Run: headless pygame with SDL's dummy video driver; simulated clock (each Clock.tick advances the game by its frame time, no real sleeping); random seed 0; keys injected as events and as key.get_pressed() state; mouse plan: one left click at the window centre at the start of phase 2, then a move to the lower-right quarter at the start of phase 3.
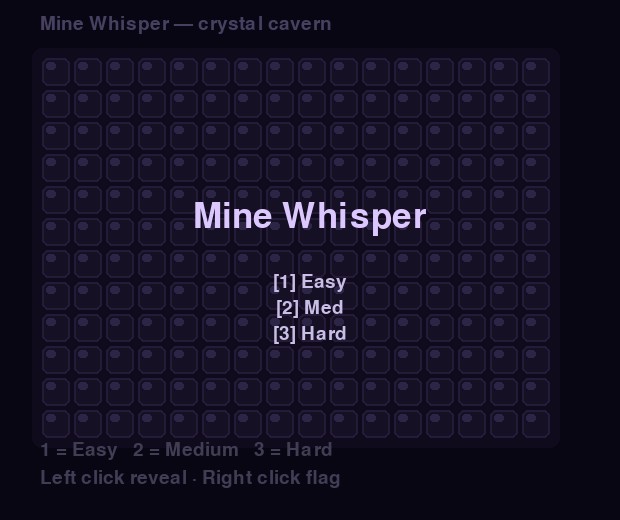
Frame 1 of 4 · flips 1–60 · no input
Frame 2 of 4 · flips 61–180 · clicked the window centre · tapped SPACE, RETURN · held RIGHT (→), D · screen unchanged from frame 1, image omitted
Frame 3 of 4 · flips 181–300 · moved the mouse to the lower-right quarter · held DOWN (↓), S · screen unchanged from frame 2, image omitted
Frame 4 of 4 · flips 301–420 · held LEFT (←), A, UP (↑), W · screen unchanged from frame 3, image omitted

The pygame program that drew these frames:

# game.py — Lesson 5.15: Mine Whisper — full crystal field (solution)
from __future__ import annotations

import random

import pygame

pygame.init()

WIDTH = 620
HEIGHT = 520
screen = pygame.display.set_mode((WIDTH, HEIGHT))
pygame.display.set_caption("Mine Whisper")

clock = pygame.time.Clock()
running = True

font_big = pygame.font.Font(None, 52)
font_small = pygame.font.Font(None, 28)
font_num = pygame.font.Font(None, 26)

START = "start"
PLAYING = "playing"
WON = "won"
LOST = "lost"
state = START

DIFFICULTIES: dict[str, tuple[int, int, int]] = {
    "easy": (9, 9, 10),
    "medium": (16, 12, 30),
    "hard": (22, 16, 55),
}
difficulty = "medium"
COLS, ROWS, MINE_COUNT = DIFFICULTIES[difficulty]
CELL = 32
BOARD_X = 40
BOARD_Y = 56
HUD_Y = 14

NUMBER_COLORS = [
    (0, 0, 0),
    (80, 140, 255),
    (90, 220, 150),
    (255, 120, 140),
    (160, 100, 220),
    (255, 180, 90),
    (120, 230, 230),
    (200, 200, 200),
    (255, 255, 255),
]

grid: list[list[dict[str, int | bool]]] = []
mines_placed = False
elapsed = 0.0
best_times: dict[str, float | None] = {"easy": None, "medium": None, "hard": None}


def make_board() -> list[list[dict[str, int | bool]]]:
    return [
        [{"mine": False, "revealed": False, "flagged": False, "neighbors": 0} for _ in range(COLS)]
        for _ in range(ROWS)
    ]


def in_bounds(col: int, row: int) -> bool:
    return 0 <= col < COLS and 0 <= row < ROWS


def count_neighbor_mines(board: list[list[dict]], col: int, row: int) -> int:
    total = 0
    for dc in (-1, 0, 1):
        for dr in (-1, 0, 1):
            if dc == 0 and dr == 0:
                continue
            nc, nr = col + dc, row + dr
            if in_bounds(nc, nr) and board[nr][nc]["mine"]:
                total += 1
    return total


def safe_zone(col: int, row: int) -> set[tuple[int, int]]:
    zone: set[tuple[int, int]] = {(col, row)}
    for dc in (-1, 0, 1):
        for dr in (-1, 0, 1):
            nc, nr = col + dc, row + dr
            if in_bounds(nc, nr):
                zone.add((nc, nr))
    return zone


def place_mines(board: list[list[dict]], safe_col: int, safe_row: int) -> None:
    forbidden = safe_zone(safe_col, safe_row)
    spots: list[tuple[int, int]] = [
        (c, r) for r in range(ROWS) for c in range(COLS) if (c, r) not in forbidden
    ]
    random.shuffle(spots)
    for c, r in spots[:MINE_COUNT]:
        board[r][c]["mine"] = True
    for r in range(ROWS):
        for c in range(COLS):
            board[r][c]["neighbors"] = count_neighbor_mines(board, c, r)


def flood_reveal_stack(board: list[list[dict]], col: int, row: int) -> None:
  stack: list[tuple[int, int]] = [(col, row)]
  while stack:
      c, r = stack.pop()
      if not in_bounds(c, r):
          continue
      cell = board[r][c]
      if cell["revealed"] or cell["flagged"]:
          continue
      cell["revealed"] = True
      if cell["neighbors"] == 0 and not cell["mine"]:
          for dc in (-1, 0, 1):
              for dr in (-1, 0, 1):
                  if dc == 0 and dr == 0:
                      continue
                  stack.append((c + dc, r + dr))


def reveal_at(board: list[list[dict]], col: int, row: int) -> str:
    cell = board[row][col]
    if cell["flagged"] or cell["revealed"]:
        return "noop"
    if cell["mine"]:
        cell["revealed"] = True
        return "mine"
    cell["revealed"] = True
    if cell["neighbors"] == 0:
        flood_reveal_stack(board, col, row)
    return "ok"


def toggle_flag(board: list[list[dict]], col: int, row: int) -> None:
    cell = board[row][col]
    if cell["revealed"]:
        return
    cell["flagged"] = not cell["flagged"]


def flags_count(board: list[list[dict]]) -> int:
    return sum(1 for r in range(ROWS) for c in range(COLS) if board[r][c]["flagged"])


def count_revealed_safe(board: list[list[dict]]) -> int:
    return sum(
        1
        for r in range(ROWS)
        for c in range(COLS)
        if board[r][c]["revealed"] and not board[r][c]["mine"]
    )


def player_won(board: list[list[dict]]) -> bool:
    safe_cells = COLS * ROWS - MINE_COUNT
    return count_revealed_safe(board) == safe_cells


def mouse_to_cell(pos: tuple[int, int]) -> tuple[int, int] | None:
    mx, my = pos
    if mx < BOARD_X or my < BOARD_Y:
        return None
    col = (mx - BOARD_X) // CELL
    row = (my - BOARD_Y) // CELL
    if not in_bounds(col, row):
        return None
    return col, row


def draw_crystal_cell(
    surface: pygame.Surface, x: int, y: int, *, revealed: bool, mine: bool, flash: bool
) -> None:
    rect = pygame.Rect(x + 2, y + 2, CELL - 4, CELL - 4)
    if not revealed:
        pygame.draw.rect(surface, (48, 38, 72), rect, border_radius=6)
        pygame.draw.rect(surface, (90, 70, 130), rect, width=2, border_radius=6)
        shine = pygame.Rect(x + 6, y + 6, CELL // 3, CELL // 4)
        pygame.draw.rect(surface, (120, 100, 170), shine, border_radius=3)
        return
    pygame.draw.rect(surface, (28, 24, 42), rect, border_radius=4)
    if mine:
        color = (255, 90, 110) if flash else (200, 60, 80)
        cx, cy = x + CELL // 2, y + CELL // 2
        pts = [(cx, cy - 10), (cx + 9, cy), (cx, cy + 10), (cx - 9, cy)]
        pygame.draw.polygon(surface, color, pts)


def draw_board(surface: pygame.Surface, *, show_mines: bool = False) -> None:
    frame = pygame.Rect(BOARD_X - 8, BOARD_Y - 8, COLS * CELL + 16, ROWS * CELL + 16)
    pygame.draw.rect(surface, (30, 22, 48), frame, border_radius=10)
    for row in range(ROWS):
        for col in range(COLS):
            x = BOARD_X + col * CELL
            y = BOARD_Y + row * CELL
            cell = grid[row][col]
            revealed = cell["revealed"] or (show_mines and cell["mine"])
            draw_crystal_cell(
                surface,
                x,
                y,
                revealed=revealed,
                mine=bool(cell["mine"]),
                flash=state == LOST,
            )
            if cell["flagged"] and not cell["revealed"]:
                fx, fy = x + CELL // 2, y + CELL // 2 + 4
                pygame.draw.polygon(
                    surface,
                    (255, 210, 90),
                    [(fx, fy - 12), (fx + 10, fy + 8), (fx - 10, fy + 8)],
                )
            if cell["revealed"] and not cell["mine"] and cell["neighbors"] > 0:
                n = int(cell["neighbors"])
                tint = NUMBER_COLORS[n]
                txt = font_num.render(str(n), True, tint)
                surface.blit(txt, (x + CELL // 2 - 6, y + CELL // 2 - 10))


def apply_difficulty(name: str) -> None:
    global COLS, ROWS, MINE_COUNT, CELL, BOARD_X, BOARD_Y
    COLS, ROWS, MINE_COUNT = DIFFICULTIES[name]
    CELL = 28 if name == "hard" else 32
    BOARD_X = max(24, (WIDTH - COLS * CELL) // 2)
    BOARD_Y = 56


def start_game(diff: str) -> None:
    global grid, mines_placed, state, elapsed, difficulty, COLS, ROWS, MINE_COUNT
    difficulty = diff
    apply_difficulty(diff)
    grid = make_board()
    mines_placed = False
    elapsed = 0.0
    state = PLAYING


def record_best() -> None:
    prev = best_times.get(difficulty)
    if prev is None or elapsed < prev:
        best_times[difficulty] = elapsed


grid = make_board()

while running:
    dt = clock.tick(60) / 1000
    if state == PLAYING:
        elapsed += dt

    for event in pygame.event.get():
        if event.type == pygame.QUIT:
            running = False
        if event.type == pygame.KEYDOWN:
            if state == START:
                if event.key == pygame.K_1:
                    start_game("easy")
                elif event.key == pygame.K_2:
                    start_game("medium")
                elif event.key == pygame.K_3:
                    start_game("hard")
            elif event.key == pygame.K_SPACE and state in (WON, LOST):
                state = START
        if event.type == pygame.MOUSEBUTTONDOWN and state == PLAYING:
            picked = mouse_to_cell(event.pos)
            if not picked:
                continue
            col, row = picked
            if event.button == 1:
                if not mines_placed:
                    place_mines(grid, col, row)
                    mines_placed = True
                result = reveal_at(grid, col, row)
                if result == "mine":
                    state = LOST
                elif player_won(grid):
                    state = WON
                    record_best()
            elif event.button == 3:
                toggle_flag(grid, col, row)

    screen.fill((10, 8, 22))
    title = font_small.render("Mine Whisper — crystal cavern", True, (200, 180, 255))
    screen.blit(title, (BOARD_X, HUD_Y))

    if state == START:
        draw_board(screen)
        hints = [
            "1 = Easy   2 = Medium   3 = Hard",
            "Left click reveal · Right click flag",
        ]
        for i, line in enumerate(hints):
            t = font_small.render(line, True, (180, 170, 220))
            screen.blit(t, (BOARD_X, HEIGHT - 80 + i * 28))
        overlay = pygame.Surface((WIDTH, HEIGHT), pygame.SRCALPHA)
        overlay.fill((8, 6, 18, 170))
        screen.blit(overlay, (0, 0))
        big = font_big.render("Mine Whisper", True, (220, 200, 255))
        screen.blit(big, (WIDTH // 2 - big.get_width() // 2, HEIGHT // 2 - 60))
        menu_y = HEIGHT // 2 + 12
        for key, diff_key, label in (("1", "easy", "Easy"), ("2", "medium", "Med"), ("3", "hard", "Hard")):
            best = best_times[diff_key]
            bs = f" — best {best:.1f}s" if best is not None else ""
            row = font_small.render(f"[{key}] {label}{bs}", True, (200, 190, 230))
            screen.blit(row, (WIDTH // 2 - row.get_width() // 2, menu_y))
            menu_y += 26
    elif state == PLAYING:
        mines_left = MINE_COUNT - flags_count(grid)
        hud = font_small.render(
            f"Mines: {mines_left}   Time: {elapsed:.1f}s   ({difficulty})",
            True,
            (190, 175, 230),
        )
        screen.blit(hud, (BOARD_X, HUD_Y + 22))
        draw_board(screen)
    elif state == WON:
        draw_board(screen)
        overlay = pygame.Surface((WIDTH, HEIGHT), pygame.SRCALPHA)
        overlay.fill((20, 40, 30, 160))
        screen.blit(overlay, (0, 0))
        msg = font_big.render("Cavern cleared!", True, (140, 255, 180))
        screen.blit(msg, (WIDTH // 2 - msg.get_width() // 2, HEIGHT // 2 - 40))
        sub = font_small.render(f"Time {elapsed:.1f}s — SPACE menu", True, (220, 240, 220))
        screen.blit(sub, (WIDTH // 2 - sub.get_width() // 2, HEIGHT // 2 + 20))
    elif state == LOST:
        draw_board(screen, show_mines=True)
        overlay = pygame.Surface((WIDTH, HEIGHT), pygame.SRCALPHA)
        overlay.fill((50, 10, 20, 150))
        screen.blit(overlay, (0, 0))
        msg = font_big.render("Crystal cracked!", True, (255, 140, 150))
        screen.blit(msg, (WIDTH // 2 - msg.get_width() // 2, HEIGHT // 2 - 30))
        sub = font_small.render("SPACE to try again", True, (240, 200, 210))
        screen.blit(sub, (WIDTH // 2 - sub.get_width() // 2, HEIGHT // 2 + 24))

    pygame.display.flip()

pygame.quit()
